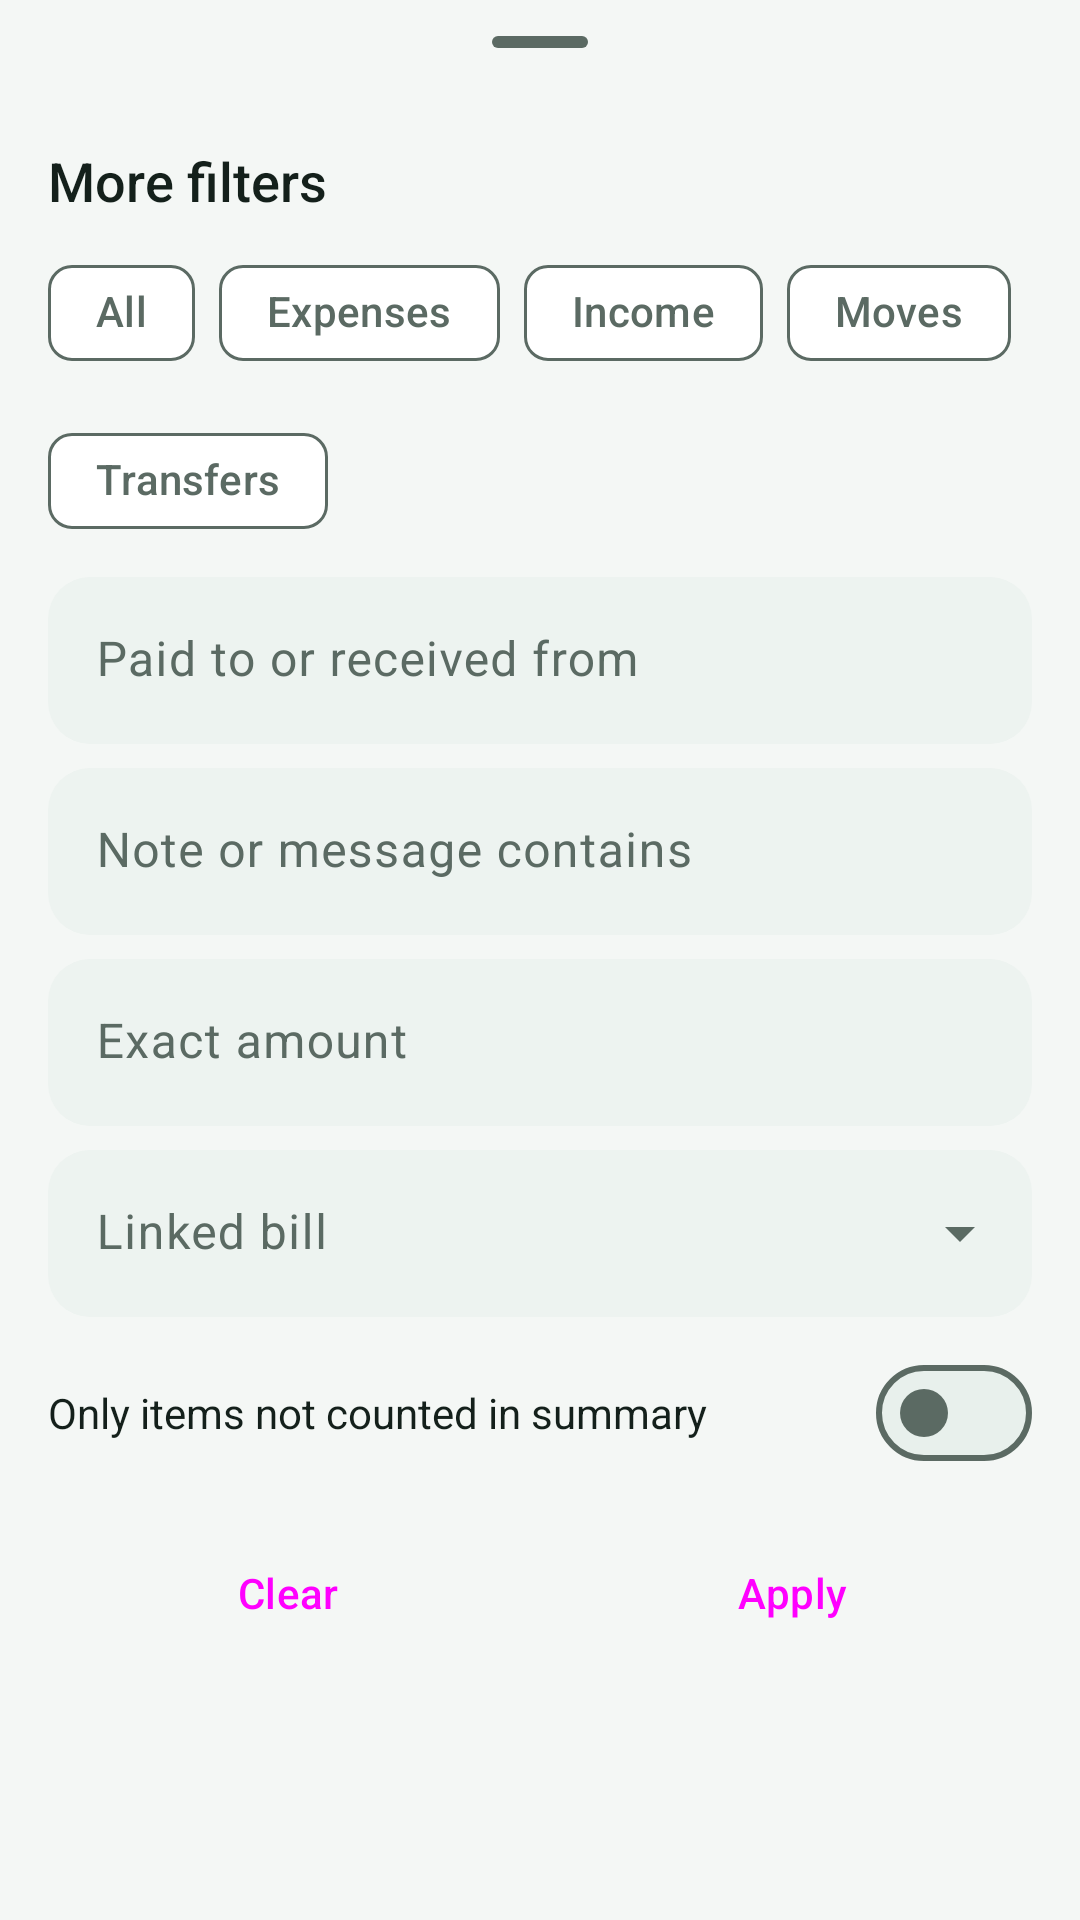

Layout XML and referenced resources for this Android screen:
<!-- AndroidManifest.xml: application theme Theme.ExpenseMate -->
<!-- res/layout/sheet_filters.xml -->
<?xml version="1.0" encoding="utf-8"?>
<androidx.core.widget.NestedScrollView xmlns:android="http://schemas.android.com/apk/res/android"
    xmlns:app="http://schemas.android.com/apk/res-auto"
    android:layout_width="match_parent"
    android:layout_height="wrap_content">

    <LinearLayout
        android:layout_width="match_parent"
        android:layout_height="wrap_content"
        android:orientation="vertical"
        android:paddingStart="16dp"
        android:paddingEnd="16dp"
        android:paddingBottom="16dp">

        <com.google.android.material.bottomsheet.BottomSheetDragHandleView
            android:layout_width="match_parent"
            android:layout_height="wrap_content" />

        <TextView
            style="@style/Text.ExpenseMate.CardTitle"
            android:layout_width="match_parent"
            android:layout_height="wrap_content"
            android:text="More filters"
            android:textSize="18sp" />

        <com.google.android.material.chip.ChipGroup
            android:id="@+id/chipsType"
            android:layout_width="match_parent"
            android:layout_height="wrap_content"
            android:layout_marginTop="8dp"
            app:selectionRequired="true"
            app:singleSelection="true">

            <com.google.android.material.chip.Chip
                android:id="@+id/typeAll"
                style="@style/Widget.Material3.Chip.Filter"
                android:layout_width="wrap_content"
                android:layout_height="wrap_content"
                android:text="All" />

            <com.google.android.material.chip.Chip
                android:id="@+id/typeExpense"
                style="@style/Widget.Material3.Chip.Filter"
                android:layout_width="wrap_content"
                android:layout_height="wrap_content"
                android:text="Expenses" />

            <com.google.android.material.chip.Chip
                android:id="@+id/typeIncome"
                style="@style/Widget.Material3.Chip.Filter"
                android:layout_width="wrap_content"
                android:layout_height="wrap_content"
                android:text="Income" />

            <com.google.android.material.chip.Chip
                android:id="@+id/typeMove"
                style="@style/Widget.Material3.Chip.Filter"
                android:layout_width="wrap_content"
                android:layout_height="wrap_content"
                android:text="Moves" />

            <com.google.android.material.chip.Chip
                android:id="@+id/typeTransfer"
                style="@style/Widget.Material3.Chip.Filter"
                android:layout_width="wrap_content"
                android:layout_height="wrap_content"
                android:text="Transfers" />
        </com.google.android.material.chip.ChipGroup>

        <com.google.android.material.textfield.TextInputLayout
            android:layout_width="match_parent"
            android:layout_height="wrap_content"
            android:layout_marginTop="8dp"
            android:hint="Paid to or received from">

            <com.google.android.material.textfield.TextInputEditText
                android:id="@+id/etReceiver"
                android:layout_width="match_parent"
                android:layout_height="wrap_content"
                android:inputType="text" />
        </com.google.android.material.textfield.TextInputLayout>

        <com.google.android.material.textfield.TextInputLayout
            android:layout_width="match_parent"
            android:layout_height="wrap_content"
            android:layout_marginTop="8dp"
            android:hint="Note or message contains">

            <com.google.android.material.textfield.TextInputEditText
                android:id="@+id/etDescription"
                android:layout_width="match_parent"
                android:layout_height="wrap_content"
                android:inputType="text" />
        </com.google.android.material.textfield.TextInputLayout>

        <com.google.android.material.textfield.TextInputLayout
            android:id="@+id/tilAmount"
            android:layout_width="match_parent"
            android:layout_height="wrap_content"
            android:layout_marginTop="8dp"
            android:hint="Exact amount">

            <com.google.android.material.textfield.TextInputEditText
                android:id="@+id/etAmount"
                android:layout_width="match_parent"
                android:layout_height="wrap_content"
                android:inputType="numberDecimal" />
        </com.google.android.material.textfield.TextInputLayout>

        
        <com.google.android.material.textfield.TextInputLayout
            android:id="@+id/tilCurrency"
            style="@style/Widget.ExpenseMate.Dropdown"
            android:layout_width="match_parent"
            android:layout_height="wrap_content"
            android:layout_marginTop="8dp"
            android:visibility="gone">

            <AutoCompleteTextView
                android:id="@+id/etCurrency"
                android:hint="Currency"
                android:layout_width="match_parent"
                android:layout_height="wrap_content"
                android:inputType="none" />
        </com.google.android.material.textfield.TextInputLayout>

        <com.google.android.material.textfield.TextInputLayout
            style="@style/Widget.ExpenseMate.Dropdown"
            android:layout_width="match_parent"
            android:layout_height="wrap_content"
            android:layout_marginTop="8dp"
            android:hint="Linked bill">

            <AutoCompleteTextView
                android:id="@+id/etBill"
                android:layout_width="match_parent"
                android:layout_height="wrap_content"
                android:inputType="none" />
        </com.google.android.material.textfield.TextInputLayout>

        <LinearLayout
            android:layout_width="match_parent"
            android:layout_height="wrap_content"
            android:layout_marginTop="8dp"
            android:gravity="center_vertical"
            android:orientation="horizontal">

            <TextView
                style="@style/Text.ExpenseMate.Body"
                android:layout_width="0dp"
                android:layout_height="wrap_content"
                android:layout_weight="1"
                android:text="Only items not counted in summary" />

            <com.google.android.material.materialswitch.MaterialSwitch
                android:id="@+id/switchExcluded"
                android:layout_width="wrap_content"
                android:layout_height="wrap_content" />
        </LinearLayout>

        <LinearLayout
            android:layout_width="match_parent"
            android:layout_height="wrap_content"
            android:layout_marginTop="12dp"
            android:orientation="horizontal">

            <Button
                android:id="@+id/btnClear"
                style="@style/Widget.ExpenseMate.Outlined"
                android:layout_width="0dp"
                android:layout_height="wrap_content"
                android:layout_marginEnd="8dp"
                android:layout_weight="1"
                android:text="Clear" />

            <Button
                android:id="@+id/btnApply"
                style="@style/Widget.ExpenseMate.Primary"
                android:layout_width="0dp"
                android:layout_height="wrap_content"
                android:layout_weight="1"
                android:text="Apply" />
        </LinearLayout>
    </LinearLayout>
</androidx.core.widget.NestedScrollView>
<!-- resources referenced by this layout -->
<resources>
  <style name="Text.ExpenseMate.Body" parent="">
          <item name="android:textSize">14sp</item>
          <item name="android:textColor">@color/on_surface</item>
      </style>
  <style name="Text.ExpenseMate.CardTitle" parent="">
          <item name="android:textSize">15sp</item>
          <item name="android:fontFamily">sans-serif-medium</item>
          <item name="android:textColor">@color/on_surface</item>
      </style>
  <style name="Widget.ExpenseMate.Outlined" parent="Widget.Material3.Button.OutlinedButton">
          <item name="cornerRadius">12dp</item>
          <item name="android:paddingTop">12dp</item>
          <item name="android:paddingBottom">12dp</item>
      </style>
  <style name="Widget.ExpenseMate.Primary" parent="Widget.Material3.Button">
          <item name="cornerRadius">12dp</item>
          <item name="android:paddingTop">12dp</item>
          <item name="android:paddingBottom">12dp</item>
      </style>
  <color name="on_surface">#14201B</color>
  <color name="primary">#0E6B5A</color>
  <color name="on_primary">#FFFFFF</color>
  <color name="primary_container">#CFEDE3</color>
  <color name="on_primary_container">#00382D</color>
  <color name="transfer">#37548F</color>
  <color name="alert">#B23A2C</color>
  <color name="background">#F4F7F5</color>
  <color name="surface">#FFFFFF</color>
  <color name="surface_variant">#E8F0EC</color>
  <color name="on_surface_variant">#5B6A63</color>
  <color name="outline">#DDE6E1</color>
  <style name="ThemeOverlay.ExpenseMate.BottomSheet" parent="ThemeOverlay.Material3.BottomSheetDialog">
          <item name="bottomSheetStyle">@style/Widget.ExpenseMate.BottomSheet</item>
          <item name="android:navigationBarColor">@color/surface</item>
      </style>
  <style name="Widget.ExpenseMate.Toolbar" parent="Widget.Material3.Toolbar">
          <item name="android:background">@color/background</item>
          <item name="titleTextAppearance">@style/Text.ExpenseMate.ScreenTitle</item>
      </style>
  <style name="Widget.ExpenseMate.Card" parent="Widget.Material3.CardView.Filled">
          <item name="cardBackgroundColor">@color/surface</item>
          <item name="cardCornerRadius">16dp</item>
          <item name="cardElevation">0dp</item>
          <item name="strokeWidth">0dp</item>
      </style>
  <style name="Widget.ExpenseMate.Field" parent="Widget.Material3.TextInputLayout.FilledBox">
          <item name="boxBackgroundColor">@color/field_box</item>
          <item name="boxStrokeWidth">0dp</item>
          <item name="boxStrokeWidthFocused">0dp</item>
          <item name="boxCornerRadiusTopStart">14dp</item>
          <item name="boxCornerRadiusTopEnd">14dp</item>
          <item name="boxCornerRadiusBottomStart">14dp</item>
          <item name="boxCornerRadiusBottomEnd">14dp</item>
      </style>
  <style name="Widget.ExpenseMate.BottomSheet" parent="Widget.Material3.BottomSheet.Modal">
          <item name="backgroundTint">@color/surface</item>
          <item name="shapeAppearance">@style/Shape.ExpenseMate.Sheet</item>
      </style>
  <style name="Text.ExpenseMate.ScreenTitle" parent="TextAppearance.Material3.TitleLarge">
          <item name="android:fontFamily">sans-serif-medium</item>
          <item name="android:textColor">@color/on_surface</item>
      </style>
  <style name="Shape.ExpenseMate.Sheet" parent="">
          <item name="cornerFamily">rounded</item>
          <item name="cornerSizeTopLeft">22dp</item>
          <item name="cornerSizeTopRight">22dp</item>
          <item name="cornerSizeBottomLeft">0dp</item>
          <item name="cornerSizeBottomRight">0dp</item>
      </style>
</resources>
